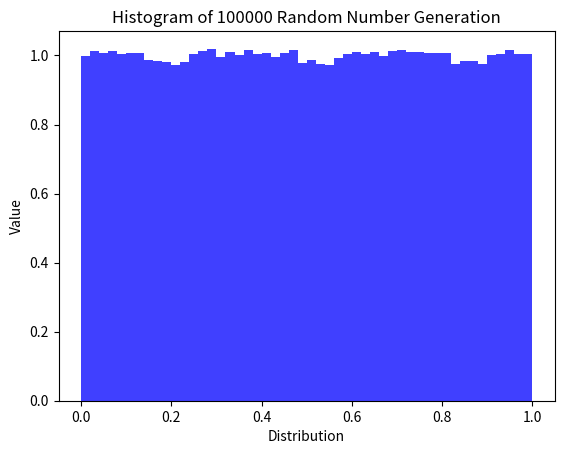

Recreate this plot in Python.
# -*- coding: utf-8 -*-
"""
Created on Tue Nov  1 10:12:15 2022

[redacted]
@honor-code: I pledge that I have neither given nor received help from anyone 
             other than the instructor or the TAs for all program components 
             included here.
"""
import matplotlib.pyplot as plt


def calc_next(n):
    #grab the previous number in a more readable way
    prev_num = x_seq[-1]
    
    #calculate and add the new number to the sequence
    x_seq.append((a*prev_num+c)%m)
        

def random_number(n, x_0):    
    #used to start the sequence
    if len(x_seq)==0:
        x_seq.append((a*x_0+c)%m)
        
    #calculate the next value in the sequence
    calc_next(n)
    
    #divide by m
    y = x_seq[n]/m
    return y

    
def number_generator(seed, N=1):
    nums = []
    for i in range(N):    
        nums.append(random_number(i, seed))
    x_seq.clear()
    return nums

#initial parameters
a = 8121
c = 28411
m = 134456

x_seq = []

#seed can be set to anything. i just button mashed the numpad
seed = 1301232

#I found N>=50,000 provides enough samples to see the uniformity
#N=1,000,000 makes a histogram that is almost perfectly flat
N=100000
sequence = number_generator(seed, N)

#generating a histogram with 50 bins
n, bins, patches = plt.hist(sequence, 50, density=True, facecolor='b', alpha=0.75)
plt.xlabel("Distribution")
plt.ylabel("Value")
plt.title("Histogram of {0} Random Number Generation".format(N))
plt.savefig("RandomDistribution-{0}.png".format(N))
plt.show()
